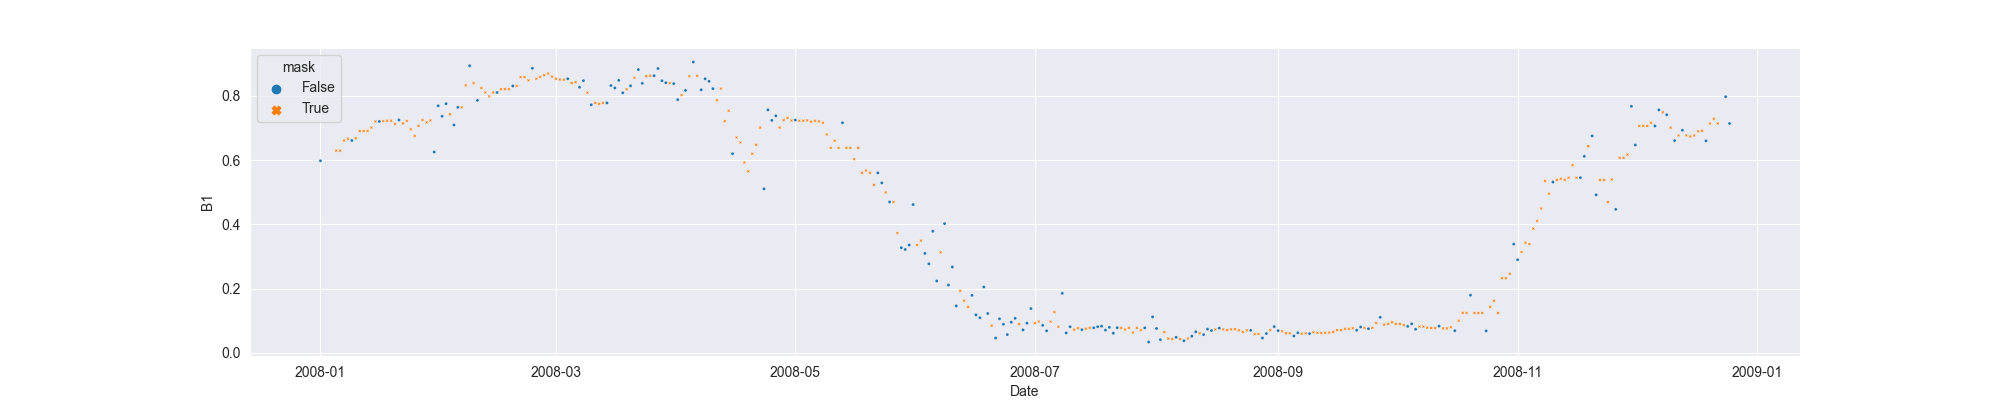

Data behind this chart, as committed beside it:
system:time_start, B1, B1_interpolate
2008-01-01, 0.5983, 0.5983
2008-01-02, , 
2008-01-03, , 
2008-01-04, , 
2008-01-05, , 0.6298
2008-01-06, , 0.6298
2008-01-07, , 0.6614
2008-01-08, , 0.6668
2008-01-09, 0.6614, 0.6614
2008-01-10, , 0.6683
2008-01-11, , 0.691
2008-01-12, , 0.691
2008-01-13, , 0.691
2008-01-14, , 0.7017
2008-01-15, , 0.7207
2008-01-16, 0.7207, 0.7207
2008-01-17, , 0.7219
2008-01-18, , 0.723
2008-01-19, , 0.723
2008-01-20, , 0.7132
2008-01-21, 0.7253, 0.7253
2008-01-22, , 0.7145
2008-01-23, , 0.7224
2008-01-24, , 0.6965
2008-01-25, , 0.6755
2008-01-26, , 0.7068
2008-01-27, , 0.7253
2008-01-28, , 0.7177
2008-01-29, , 0.7239
2008-01-30, 0.6256, 0.6256
2008-01-31, 0.7694, 0.7694
2008-02-01, 0.7369, 0.7369
2008-02-02, 0.7761, 0.7761
2008-02-03, , 0.7429
2008-02-04, 0.7097, 0.7097
2008-02-05, 0.7646, 0.7646
2008-02-06, , 0.7646
2008-02-07, , 0.833
2008-02-08, 0.8941, 0.8941
2008-02-09, , 0.8402
2008-02-10, 0.7864, 0.7864
2008-02-11, , 0.8249
2008-02-12, , 0.8109
2008-02-13, , 0.7987
2008-02-14, , 0.8109
2008-02-15, 0.8109, 0.8109
2008-02-16, , 0.8211
2008-02-17, , 0.8211
2008-02-18, , 0.8211
2008-02-19, 0.8313, 0.8313
2008-02-20, , 0.8313
2008-02-21, , 0.8589
2008-02-22, , 0.8589
2008-02-23, , 0.8488
2008-02-24, 0.8864, 0.8864
2008-02-25, , 0.8537
2008-02-26, , 0.8595
2008-02-27, , 0.8647
2008-02-28, , 0.87
2008-02-29, , 0.8602
... 300 more rows
